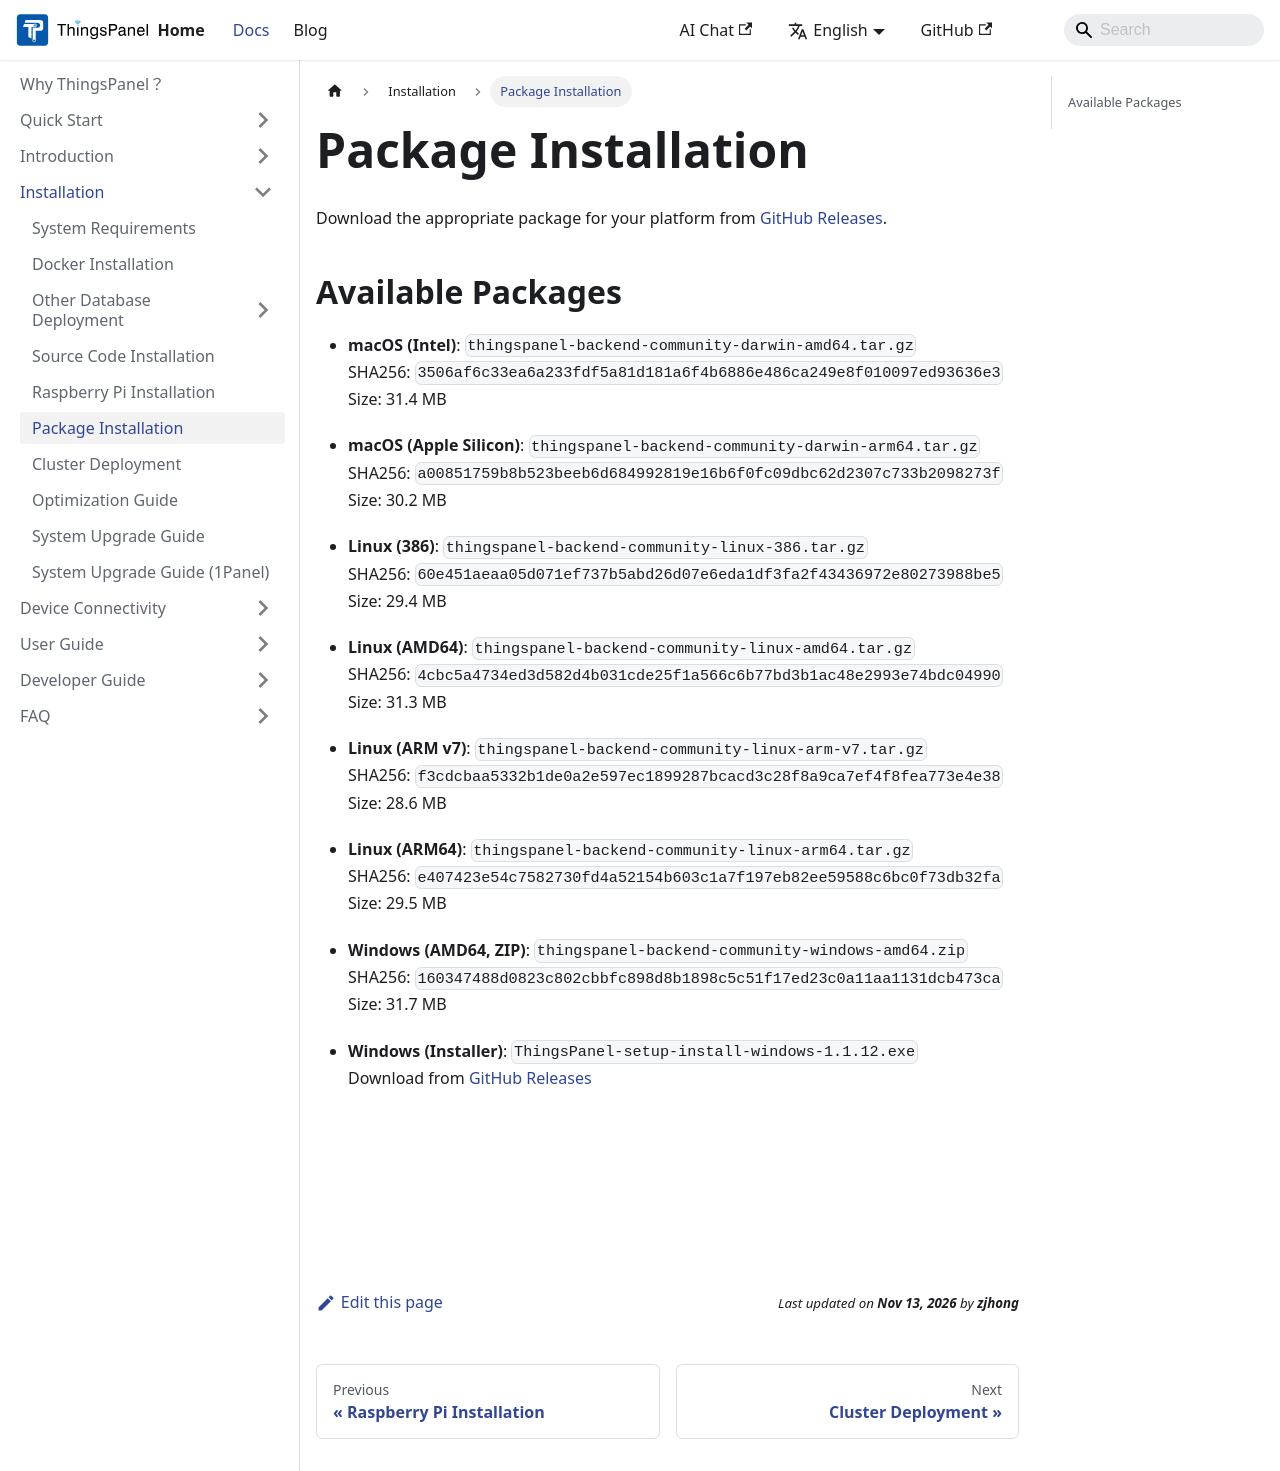

repository: ThingsPanel/thingspanel.github.io · page: docs/installation/package_installation.html · generator: docusaurus

---
sidebar_position: 5
---

# Package Installation

Download the appropriate package for your platform from [GitHub Releases](https://github.com/ThingsPanel/thingspanel-backend-community/releases).

## Available Packages

- **macOS (Intel)**: `thingspanel-backend-community-darwin-amd64.tar.gz`  
  SHA256: `3506af6c33ea6a233fdf5a81d181a6f4b6886e486ca249e8f010097ed93636e3`  
  Size: 31.4 MB

- **macOS (Apple Silicon)**: `thingspanel-backend-community-darwin-arm64.tar.gz`  
  SHA256: `a00851759b8b523beeb6d684992819e16b6f0fc09dbc62d2307c733b2098273f`  
  Size: 30.2 MB

- **Linux (386)**: `thingspanel-backend-community-linux-386.tar.gz`  
  SHA256: `60e451aeaa05d071ef737b5abd26d07e6eda1df3fa2f43436972e80273988be5`  
  Size: 29.4 MB

- **Linux (AMD64)**: `thingspanel-backend-community-linux-amd64.tar.gz`  
  SHA256: `4cbc5a4734ed3d582d4b031cde25f1a566c6b77bd3b1ac48e2993e74bdc04990`  
  Size: 31.3 MB

- **Linux (ARM v7)**: `thingspanel-backend-community-linux-arm-v7.tar.gz`  
  SHA256: `f3cdcbaa5332b1de0a2e597ec1899287bcacd3c28f8a9ca7ef4f8fea773e4e38`  
  Size: 28.6 MB

- **Linux (ARM64)**: `thingspanel-backend-community-linux-arm64.tar.gz`  
  SHA256: `e407423e54c7582730fd4a52154b603c1a7f197eb82ee59588c6bc0f73db32fa`  
  Size: 29.5 MB

- **Windows (AMD64, ZIP)**: `thingspanel-backend-community-windows-amd64.zip`  
  SHA256: `160347488d0823c802cbbfc898d8b1898c5c51f17ed23c0a11aa1131dcb473ca`  
  Size: 31.7 MB

- **Windows (Installer)**: `ThingsPanel-setup-install-windows-1.1.12.exe`  
  Download from [GitHub Releases](https://github.com/ThingsPanel/thingspanel-backend-community/releases)
